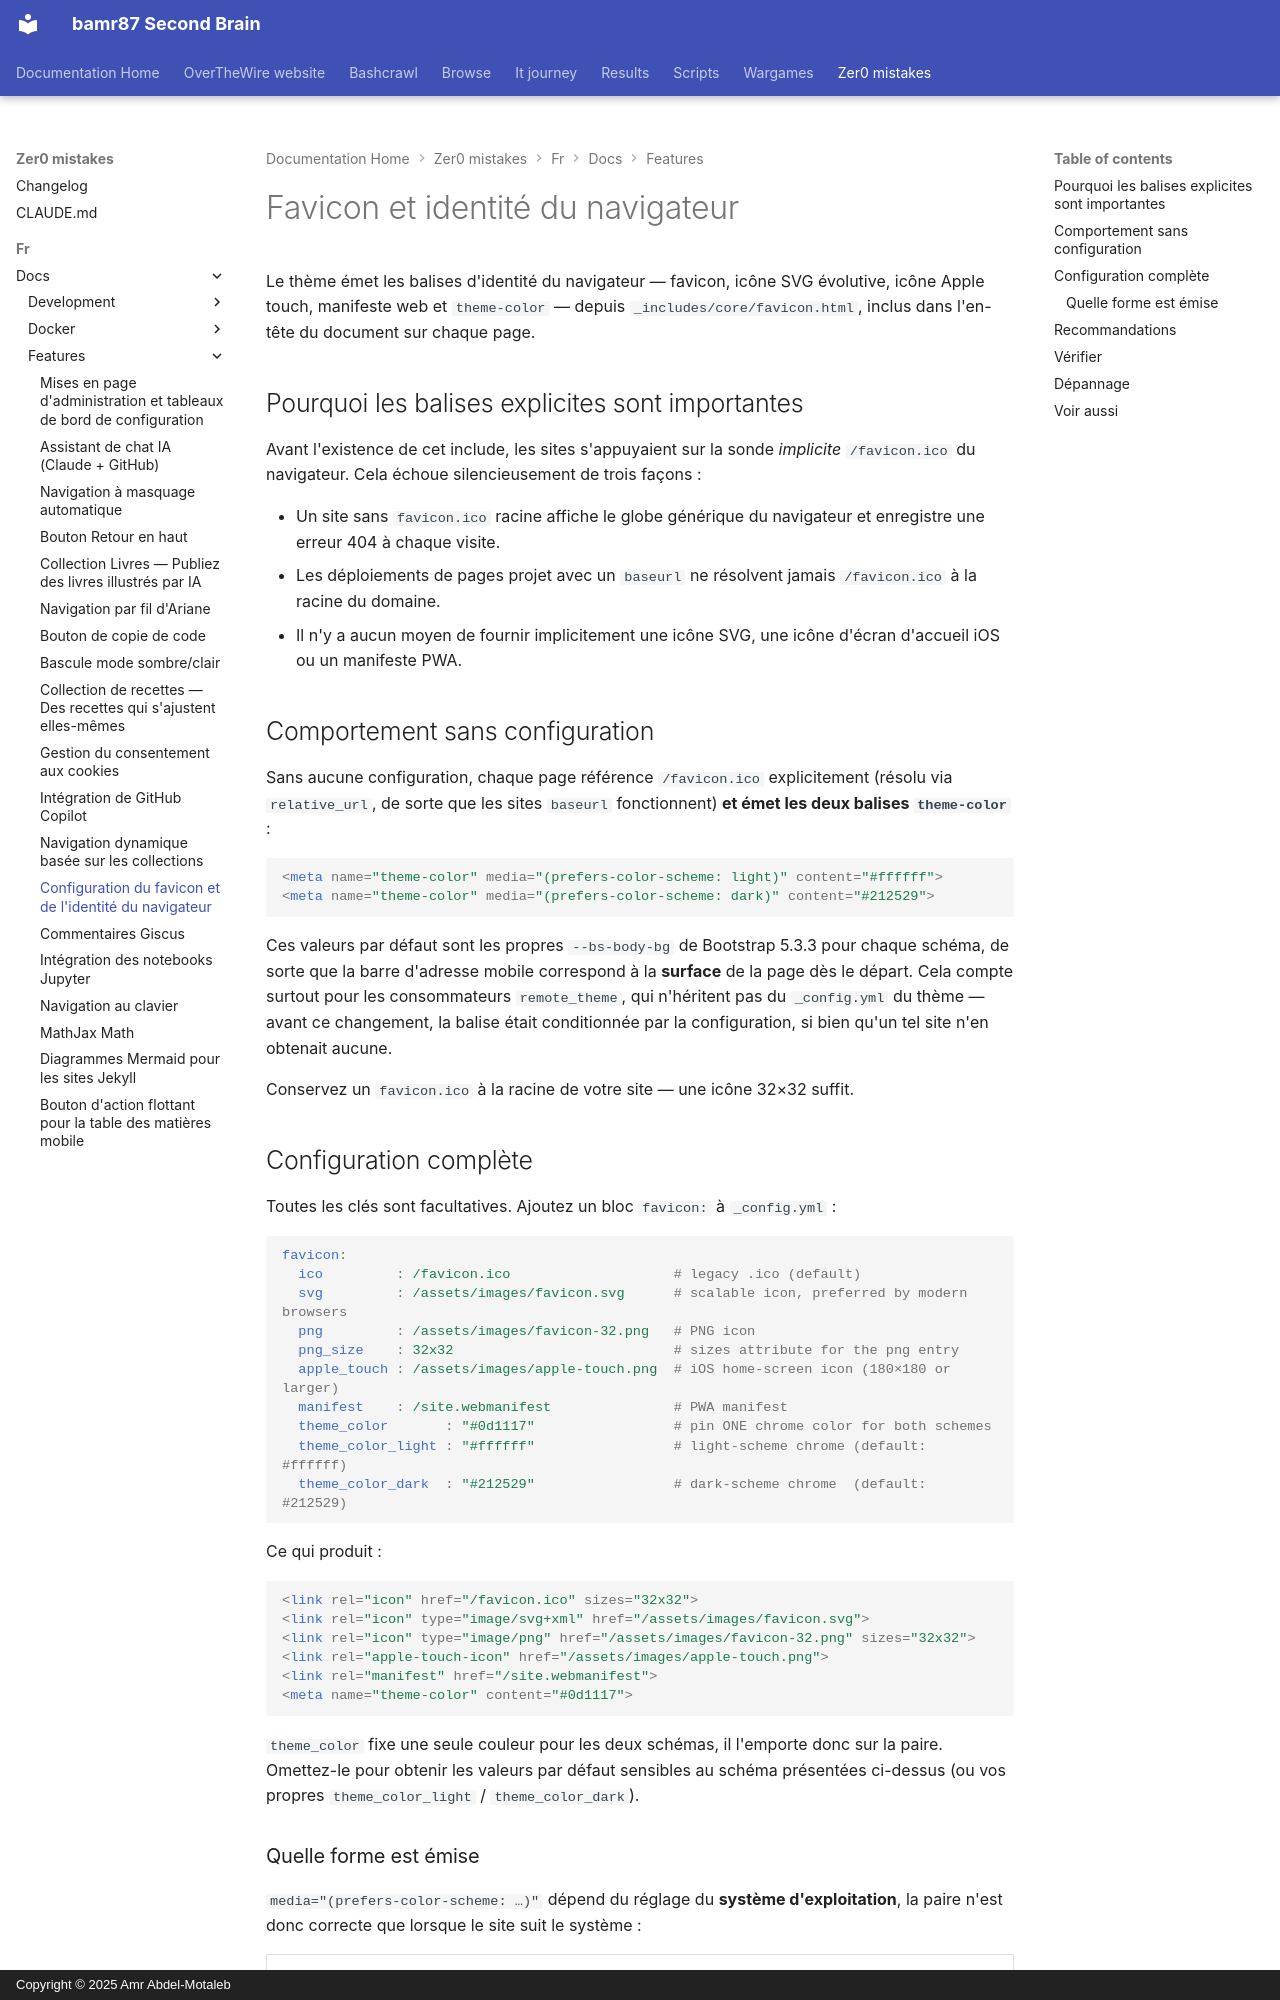

repository: bamr87/README · page: zer0-mistakes/fr/docs/features/favicon/index.html · generator: mkdocs · copyright: Copyright © 2025 Amr Abdel-Motaleb

---
categories:
- docs
- features
description: Balises favicon, icône Apple touch, manifeste web et theme-color pilotées
  par la configuration et émises sur chaque page, avec un repli /favicon.ico sans
  configuration.
difficulty: beginner
estimated_reading_time: 4 minutes
keywords:
- favicon
- browser identity
- apple touch icon
- web manifest
- theme color
- svg favicon
- jekyll theme
lang: fr
lastmod: 2026-09-03 00:00:00+00:00
layout: default
machine_translated: true
permalink: /fr/docs/features/favicon/
sidebar:
  nav: docs
source_file: fr/docs/features/favicon.md
source_repo: bamr87/zer0-mistakes
source_url: https://github.com/bamr87/zer0-mistakes/blob/main/fr/docs/features/favicon.md
tags:
- seo
- branding
- configuration
title: Configuration du favicon et de l'identité du navigateur
translated_from_sha: 29f638af9118
translation_of: pages/_docs/features/favicon.md
translation_source_url: /docs/features/favicon/
---

# Favicon et identité du navigateur

Le thème émet les balises d'identité du navigateur — favicon, icône SVG évolutive, icône Apple touch, manifeste web et `theme-color` — depuis `_includes/core/favicon.html`, inclus dans l'en-tête du document sur chaque page.

## Pourquoi les balises explicites sont importantes

Avant l'existence de cet include, les sites s'appuyaient sur la sonde *implicite* `/favicon.ico` du navigateur. Cela échoue silencieusement de trois façons :

- Un site sans `favicon.ico` racine affiche le globe générique du navigateur et enregistre une erreur 404 à chaque visite.
- Les déploiements de pages projet avec un `baseurl` ne résolvent jamais `/favicon.ico` à la racine du domaine.
- Il n'y a aucun moyen de fournir implicitement une icône SVG, une icône d'écran d'accueil iOS ou un manifeste PWA.

## Comportement sans configuration

Sans aucune configuration, chaque page référence `/favicon.ico` explicitement (résolu via `relative_url`, de sorte que les sites `baseurl` fonctionnent) **et émet les deux balises `theme-color`** :

```html
<meta name="theme-color" media="(prefers-color-scheme: light)" content="#ffffff">
<meta name="theme-color" media="(prefers-color-scheme: dark)" content="#212529">
```

Ces valeurs par défaut sont les propres `--bs-body-bg` de Bootstrap 5.3.3 pour chaque schéma, de sorte que la barre d'adresse mobile correspond à la **surface** de la page dès le départ. Cela compte surtout pour les consommateurs `remote_theme`, qui n'héritent pas du `_config.yml` du thème — avant ce changement, la balise était conditionnée par la configuration, si bien qu'un tel site n'en obtenait aucune.

Conservez un `favicon.ico` à la racine de votre site — une icône 32×32 suffit.

## Configuration complète

Toutes les clés sont facultatives. Ajoutez un bloc `favicon:` à `_config.yml` :

```yaml
favicon:
  ico         : /favicon.ico                    # legacy .ico (default)
  svg         : /assets/images/favicon.svg      # scalable icon, preferred by modern browsers
  png         : /assets/images/favicon-32.png   # PNG icon
  png_size    : 32x32                           # sizes attribute for the png entry
  apple_touch : /assets/images/apple-touch.png  # iOS home-screen icon (180×180 or larger)
  manifest    : /site.webmanifest               # PWA manifest
  theme_color       : "#0d1117"                 # pin ONE chrome color for both schemes
  theme_color_light : "#ffffff"                 # light-scheme chrome (default: #ffffff)
  theme_color_dark  : "#212529"                 # dark-scheme chrome  (default: #212529)
```

Ce qui produit :

```html
<link rel="icon" href="/favicon.ico" sizes="32x32">
<link rel="icon" type="image/svg+xml" href="/assets/images/favicon.svg">
<link rel="icon" type="image/png" href="/assets/images/favicon-32.png" sizes="32x32">
<link rel="apple-touch-icon" href="/assets/images/apple-touch.png">
<link rel="manifest" href="/site.webmanifest">
<meta name="theme-color" content="#0d1117">
```

`theme_color` fixe une seule couleur pour les deux schémas, il l'emporte donc sur la paire. Omettez-le pour obtenir les valeurs par défaut sensibles au schéma présentées ci-dessus (ou vos propres `theme_color_light` / `theme_color_dark`).
